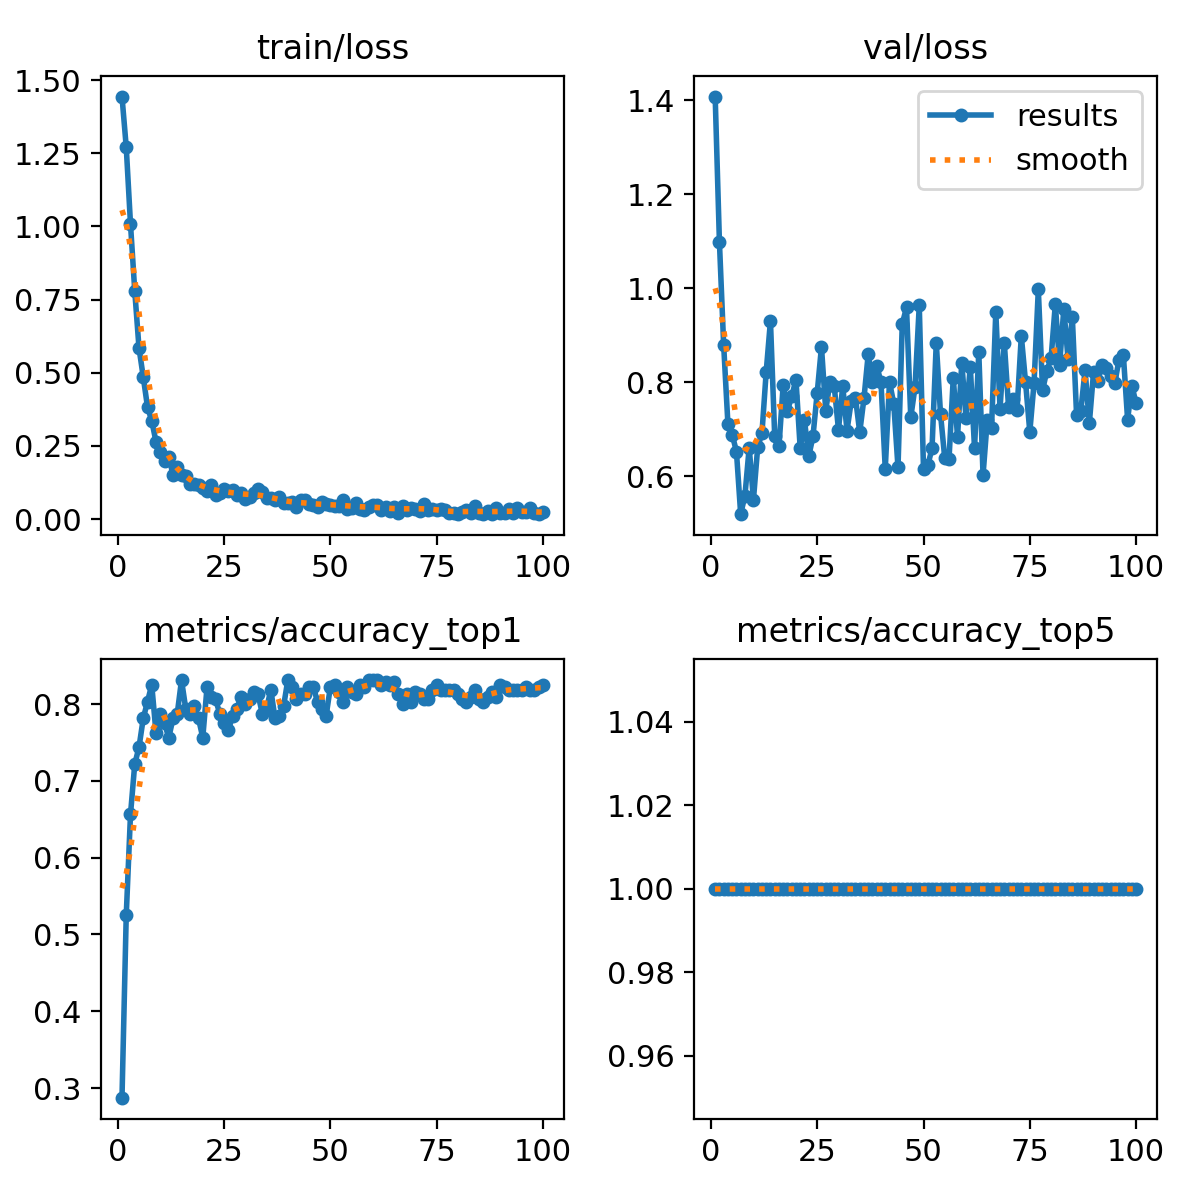

Source data for this figure (header and first rows):
epoch, time, train/loss, metrics/accuracy_top1, metrics/accuracy_top5, val/loss, lr/pg0, lr/pg1, lr/pg2
1, 1.859, 1.444, 0.2875, 1, 1.408, 8.75e-05, 8.75e-05, 8.75e-05
2, 2.606, 1.271, 0.525, 1, 1.098, 0.0001856, 0.0001856, 0.0001856
3, 3.584, 1.008, 0.6562, 1, 0.8784, 0.0002818, 0.0002818, 0.0002818
4, 4.54, 0.7795, 0.7219, 1, 0.7105, 0.000376, 0.000376, 0.000376
5, 5.766, 0.5847, 0.7438, 1, 0.6887, 0.0004682, 0.0004682, 0.0004682
6, 6.506, 0.4854, 0.7812, 1, 0.6526, 0.0005584, 0.0005584, 0.0005584
7, 7.258, 0.3826, 0.8031, 1, 0.5194, 0.0006467, 0.0006467, 0.0006467
8, 8.293, 0.3358, 0.825, 1, 0.5591, 0.0007329, 0.0007329, 0.0007329
9, 9.306, 0.2639, 0.7625, 1, 0.6611, 0.0008172, 0.0008172, 0.0008172
10, 10.23, 0.2303, 0.7875, 1, 0.5503, 0.0008995, 0.0008995, 0.0008995
11, 11.26, 0.1978, 0.775, 1, 0.6619, 0.0009798, 0.0009798, 0.0009798
12, 12.16, 0.2132, 0.7562, 1, 0.6914, 0.001058, 0.001058, 0.001058
13, 13.42, 0.1506, 0.7812, 1, 0.8223, 0.001102, 0.001102, 0.001102
14, 14.31, 0.1766, 0.7875, 1, 0.9304, 0.001089, 0.001089, 0.001089
15, 15.27, 0.149, 0.8313, 1, 0.6855, 0.001077, 0.001077, 0.001077
16, 16.43, 0.1484, 0.7937, 1, 0.6636, 0.001064, 0.001064, 0.001064
17, 17.52, 0.1198, 0.7875, 1, 0.7947, 0.001052, 0.001052, 0.001052
18, 18.44, 0.1188, 0.7969, 1, 0.7395, 0.00104, 0.00104, 0.00104
19, 19.36, 0.1177, 0.7812, 1, 0.77, 0.001027, 0.001027, 0.001027
20, 20.4, 0.1056, 0.7562, 1, 0.8054, 0.001015, 0.001015, 0.001015
21, 21.22, 0.09425, 0.8219, 1, 0.6592, 0.001002, 0.001002, 0.001002
22, 22.32, 0.1162, 0.8094, 1, 0.7192, 0.0009901, 0.0009901, 0.0009901
23, 23.14, 0.08125, 0.8063, 1, 0.6421, 0.0009778, 0.0009778, 0.0009778
24, 24.26, 0.0898, 0.7875, 1, 0.6848, 0.0009654, 0.0009654, 0.0009654
25, 25.2, 0.1021, 0.775, 1, 0.7781, 0.000953, 0.000953, 0.000953
26, 26.04, 0.09452, 0.7656, 1, 0.8752, 0.0009406, 0.0009406, 0.0009406
27, 27.25, 0.09765, 0.7844, 1, 0.7398, 0.0009283, 0.0009283, 0.0009283
28, 28.22, 0.08203, 0.7937, 1, 0.801, 0.0009159, 0.0009159, 0.0009159
29, 29.23, 0.08745, 0.8094, 1, 0.7917, 0.0009035, 0.0009035, 0.0009035
30, 30.23, 0.06704, 0.8, 1, 0.699, 0.0008911, 0.0008911, 0.0008911
31, 31.13, 0.07528, 0.8063, 1, 0.7922, 0.0008787, 0.0008787, 0.0008787
32, 32.17, 0.0891, 0.8156, 1, 0.6973, 0.0008664, 0.0008664, 0.0008664
33, 33.11, 0.103, 0.8125, 1, 0.7595, 0.000854, 0.000854, 0.000854
34, 34.03, 0.09201, 0.7875, 1, 0.7666, 0.0008416, 0.0008416, 0.0008416
35, 34.99, 0.07166, 0.7937, 1, 0.6936, 0.0008293, 0.0008293, 0.0008293
36, 36.09, 0.072, 0.8187, 1, 0.7664, 0.0008169, 0.0008169, 0.0008169
37, 37.03, 0.06383, 0.7812, 1, 0.8603, 0.0008045, 0.0008045, 0.0008045
38, 37.91, 0.07594, 0.7844, 1, 0.8003, 0.0007921, 0.0007921, 0.0007921
39, 38.95, 0.05487, 0.7969, 1, 0.8352, 0.0007797, 0.0007797, 0.0007797
40, 39.85, 0.05491, 0.8313, 1, 0.7998, 0.0007674, 0.0007674, 0.0007674
41, 40.74, 0.0597, 0.8219, 1, 0.6157, 0.000755, 0.000755, 0.000755
42, 41.72, 0.04096, 0.8063, 1, 0.8008, 0.0007426, 0.0007426, 0.0007426
43, 42.93, 0.06606, 0.8125, 1, 0.7546, 0.0007302, 0.0007302, 0.0007302
44, 44.02, 0.06588, 0.8125, 1, 0.6188, 0.0007179, 0.0007179, 0.0007179
45, 44.98, 0.05261, 0.8219, 1, 0.9241, 0.0007055, 0.0007055, 0.0007055
46, 45.91, 0.04864, 0.8219, 1, 0.9592, 0.0006931, 0.0006931, 0.0006931
47, 46.96, 0.04078, 0.8031, 1, 0.7253, 0.0006808, 0.0006808, 0.0006808
48, 47.73, 0.05693, 0.7937, 1, 0.7893, 0.0006684, 0.0006684, 0.0006684
49, 48.71, 0.05057, 0.7844, 1, 0.9634, 0.000656, 0.000656, 0.000656
50, 49.78, 0.04827, 0.8219, 1, 0.6149, 0.0006436, 0.0006436, 0.0006436
51, 50.66, 0.04421, 0.825, 1, 0.6232, 0.0006312, 0.0006312, 0.0006312
52, 51.46, 0.04468, 0.8156, 1, 0.6592, 0.0006189, 0.0006189, 0.0006189
53, 52.52, 0.0653, 0.8031, 1, 0.8843, 0.0006065, 0.0006065, 0.0006065
54, 53.88, 0.03579, 0.8219, 1, 0.7322, 0.0005941, 0.0005941, 0.0005941
55, 54.67, 0.03662, 0.8156, 1, 0.6379, 0.0005818, 0.0005818, 0.0005818
56, 55.71, 0.05344, 0.8125, 1, 0.637, 0.0005694, 0.0005694, 0.0005694
57, 56.57, 0.03573, 0.825, 1, 0.8098, 0.000557, 0.000557, 0.000557
58, 57.54, 0.03174, 0.8219, 1, 0.6838, 0.0005446, 0.0005446, 0.0005446
59, 58.37, 0.04181, 0.8313, 1, 0.8418, 0.0005322, 0.0005322, 0.0005322
60, 59.29, 0.04906, 0.8313, 1, 0.7239, 0.0005199, 0.0005199, 0.0005199
... 40 more rows
